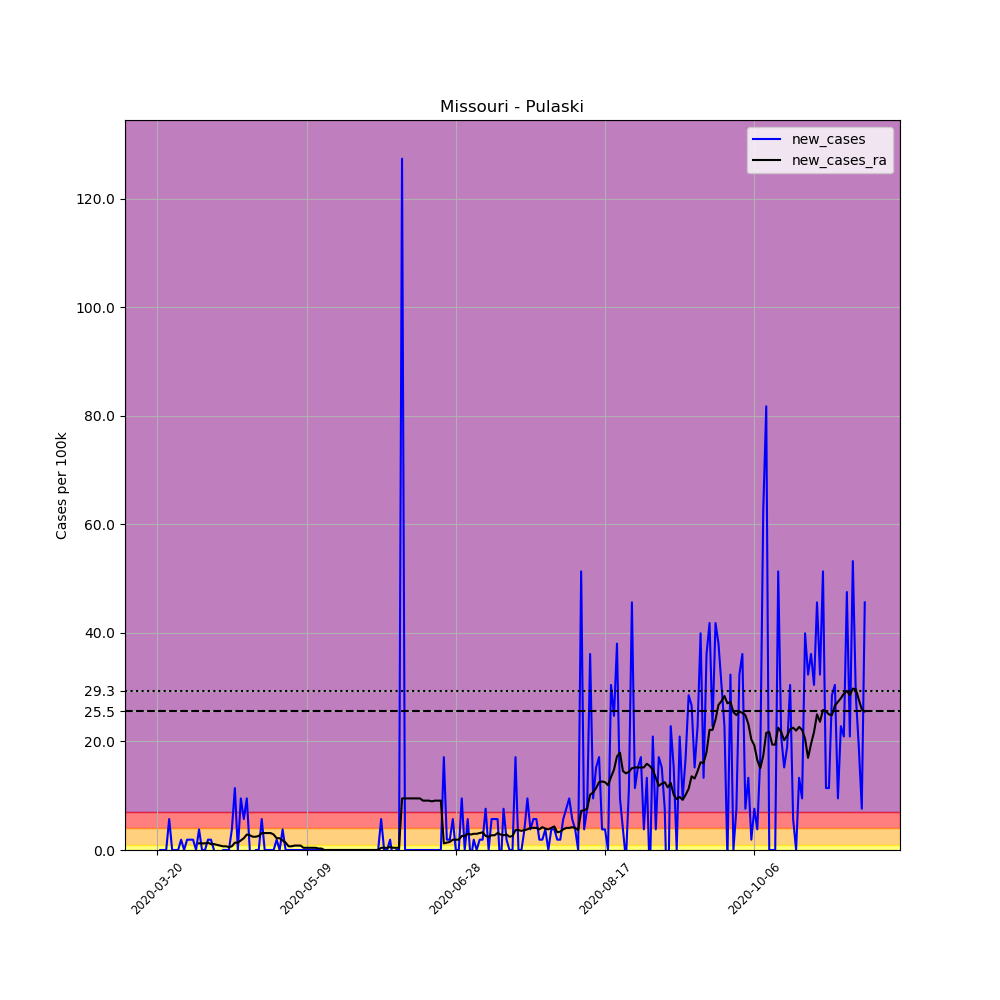

Values plotted in this chart, from the file beside it:
, date, county, state, fips, cases, deaths, COUNTY, STNAME, CTYNAME, POPESTIMATE2019, per_100k, new_cases, new_cases_ra
200241, 2020-03-20, Pulaski, Missouri, 29169, 1, 0, 169, Missouri, Pulaski, 52607, 1.901, , 
200242, 2020-03-21, Pulaski, Missouri, 29169, 1, 0, 169, Missouri, Pulaski, 52607, 1.901, 0.0, 
200243, 2020-03-22, Pulaski, Missouri, 29169, 1, 0, 169, Missouri, Pulaski, 52607, 1.901, 0.0, 
200244, 2020-03-23, Pulaski, Missouri, 29169, 1, 0, 169, Missouri, Pulaski, 52607, 1.901, 0.0, 
200245, 2020-03-24, Pulaski, Missouri, 29169, 4, 0, 169, Missouri, Pulaski, 52607, 7.604, 5.703, 
200246, 2020-03-25, Pulaski, Missouri, 29169, 4, 0, 169, Missouri, Pulaski, 52607, 7.604, 0.0, 
200247, 2020-03-26, Pulaski, Missouri, 29169, 4, 0, 169, Missouri, Pulaski, 52607, 7.604, 0.0, 
200248, 2020-03-27, Pulaski, Missouri, 29169, 4, 0, 169, Missouri, Pulaski, 52607, 7.604, 0.0, 
200249, 2020-03-28, Pulaski, Missouri, 29169, 5, 0, 169, Missouri, Pulaski, 52607, 9.504, 1.901, 
200250, 2020-03-29, Pulaski, Missouri, 29169, 5, 0, 169, Missouri, Pulaski, 52607, 9.504, 0.0, 
200251, 2020-03-30, Pulaski, Missouri, 29169, 6, 0, 169, Missouri, Pulaski, 52607, 11.41, 1.901, 
200252, 2020-03-31, Pulaski, Missouri, 29169, 7, 0, 169, Missouri, Pulaski, 52607, 13.31, 1.901, 
200253, 2020-04-01, Pulaski, Missouri, 29169, 8, 1, 169, Missouri, Pulaski, 52607, 15.21, 1.901, 
200254, 2020-04-02, Pulaski, Missouri, 29169, 8, 1, 169, Missouri, Pulaski, 52607, 15.21, 0.0, 
200255, 2020-04-03, Pulaski, Missouri, 29169, 10, 1, 169, Missouri, Pulaski, 52607, 19.01, 3.802, 1.222
200256, 2020-04-04, Pulaski, Missouri, 29169, 10, 1, 169, Missouri, Pulaski, 52607, 19.01, 0.0, 1.222
200257, 2020-04-05, Pulaski, Missouri, 29169, 10, 1, 169, Missouri, Pulaski, 52607, 19.01, 0.0, 1.222
200258, 2020-04-06, Pulaski, Missouri, 29169, 11, 1, 169, Missouri, Pulaski, 52607, 20.91, 1.901, 1.358
200259, 2020-04-07, Pulaski, Missouri, 29169, 12, 1, 169, Missouri, Pulaski, 52607, 22.81, 1.901, 1.086
200260, 2020-04-08, Pulaski, Missouri, 29169, 12, 1, 169, Missouri, Pulaski, 52607, 22.81, 0.0, 1.086
200261, 2020-04-09, Pulaski, Missouri, 29169, 11, 1, 169, Missouri, Pulaski, 52607, 20.91, -1.901, 0.9504
200262, 2020-04-10, Pulaski, Missouri, 29169, 10, 1, 169, Missouri, Pulaski, 52607, 19.01, -1.901, 0.8147
200263, 2020-04-11, Pulaski, Missouri, 29169, 10, 1, 169, Missouri, Pulaski, 52607, 19.01, 0.0, 0.6789
200264, 2020-04-12, Pulaski, Missouri, 29169, 10, 1, 169, Missouri, Pulaski, 52607, 19.01, 0.0, 0.6789
200265, 2020-04-13, Pulaski, Missouri, 29169, 10, 1, 169, Missouri, Pulaski, 52607, 19.01, 0.0, 0.5431
200266, 2020-04-14, Pulaski, Missouri, 29169, 12, 1, 169, Missouri, Pulaski, 52607, 22.81, 3.802, 0.6789
200267, 2020-04-15, Pulaski, Missouri, 29169, 18, 1, 169, Missouri, Pulaski, 52607, 34.22, 11.41, 1.358
200268, 2020-04-16, Pulaski, Missouri, 29169, 18, 1, 169, Missouri, Pulaski, 52607, 34.22, 0.0, 1.358
200269, 2020-04-17, Pulaski, Missouri, 29169, 23, 1, 169, Missouri, Pulaski, 52607, 43.72, 9.504, 1.765
200270, 2020-04-18, Pulaski, Missouri, 29169, 26, 1, 169, Missouri, Pulaski, 52607, 49.42, 5.703, 2.172
200271, 2020-04-19, Pulaski, Missouri, 29169, 31, 1, 169, Missouri, Pulaski, 52607, 58.93, 9.504, 2.851
200272, 2020-04-20, Pulaski, Missouri, 29169, 31, 1, 169, Missouri, Pulaski, 52607, 58.93, 0.0, 2.716
200273, 2020-04-21, Pulaski, Missouri, 29169, 30, 1, 169, Missouri, Pulaski, 52607, 57.03, -1.901, 2.444
200274, 2020-04-22, Pulaski, Missouri, 29169, 30, 1, 169, Missouri, Pulaski, 52607, 57.03, 0.0, 2.444
200275, 2020-04-23, Pulaski, Missouri, 29169, 30, 1, 169, Missouri, Pulaski, 52607, 57.03, 0.0, 2.58
200276, 2020-04-24, Pulaski, Missouri, 29169, 33, 1, 169, Missouri, Pulaski, 52607, 62.73, 5.703, 3.123
200277, 2020-04-25, Pulaski, Missouri, 29169, 33, 1, 169, Missouri, Pulaski, 52607, 62.73, 0.0, 3.123
200278, 2020-04-26, Pulaski, Missouri, 29169, 33, 1, 169, Missouri, Pulaski, 52607, 62.73, 0.0, 3.123
200279, 2020-04-27, Pulaski, Missouri, 29169, 33, 1, 169, Missouri, Pulaski, 52607, 62.73, 0.0, 3.123
200280, 2020-04-28, Pulaski, Missouri, 29169, 33, 1, 169, Missouri, Pulaski, 52607, 62.73, 0.0, 2.851
200281, 2020-04-29, Pulaski, Missouri, 29169, 34, 1, 169, Missouri, Pulaski, 52607, 64.63, 1.901, 2.172
200282, 2020-04-30, Pulaski, Missouri, 29169, 34, 1, 169, Missouri, Pulaski, 52607, 64.63, 0.0, 2.172
200283, 2020-05-01, Pulaski, Missouri, 29169, 36, 1, 169, Missouri, Pulaski, 52607, 68.43, 3.802, 1.765
200284, 2020-05-02, Pulaski, Missouri, 29169, 36, 1, 169, Missouri, Pulaski, 52607, 68.43, 0.0, 1.358
200285, 2020-05-03, Pulaski, Missouri, 29169, 36, 1, 169, Missouri, Pulaski, 52607, 68.43, 0.0, 0.6789
200286, 2020-05-04, Pulaski, Missouri, 29169, 36, 1, 169, Missouri, Pulaski, 52607, 68.43, 0.0, 0.6789
200287, 2020-05-05, Pulaski, Missouri, 29169, 36, 1, 169, Missouri, Pulaski, 52607, 68.43, 0.0, 0.8147
200288, 2020-05-06, Pulaski, Missouri, 29169, 36, 1, 169, Missouri, Pulaski, 52607, 68.43, 0.0, 0.8147
200289, 2020-05-07, Pulaski, Missouri, 29169, 36, 1, 169, Missouri, Pulaski, 52607, 68.43, 0.0, 0.8147
200290, 2020-05-08, Pulaski, Missouri, 29169, 36, 1, 169, Missouri, Pulaski, 52607, 68.43, 0.0, 0.4073
200291, 2020-05-09, Pulaski, Missouri, 29169, 36, 1, 169, Missouri, Pulaski, 52607, 68.43, 0.0, 0.4073
200292, 2020-05-10, Pulaski, Missouri, 29169, 36, 1, 169, Missouri, Pulaski, 52607, 68.43, 0.0, 0.4073
200293, 2020-05-11, Pulaski, Missouri, 29169, 36, 1, 169, Missouri, Pulaski, 52607, 68.43, 0.0, 0.4073
200294, 2020-05-12, Pulaski, Missouri, 29169, 36, 1, 169, Missouri, Pulaski, 52607, 68.43, 0.0, 0.4073
200295, 2020-05-13, Pulaski, Missouri, 29169, 36, 1, 169, Missouri, Pulaski, 52607, 68.43, 0.0, 0.2716
200296, 2020-05-14, Pulaski, Missouri, 29169, 36, 1, 169, Missouri, Pulaski, 52607, 68.43, 0.0, 0.2716
200297, 2020-05-15, Pulaski, Missouri, 29169, 36, 1, 169, Missouri, Pulaski, 52607, 68.43, 0.0, 5.075305255429287e-16
200298, 2020-05-16, Pulaski, Missouri, 29169, 36, 1, 169, Missouri, Pulaski, 52607, 68.43, 0.0, 5.075305255429287e-16
200299, 2020-05-17, Pulaski, Missouri, 29169, 36, 1, 169, Missouri, Pulaski, 52607, 68.43, 0.0, 5.075305255429287e-16
200300, 2020-05-18, Pulaski, Missouri, 29169, 36, 1, 169, Missouri, Pulaski, 52607, 68.43, 0.0, 5.075305255429287e-16
... 178 more rows
